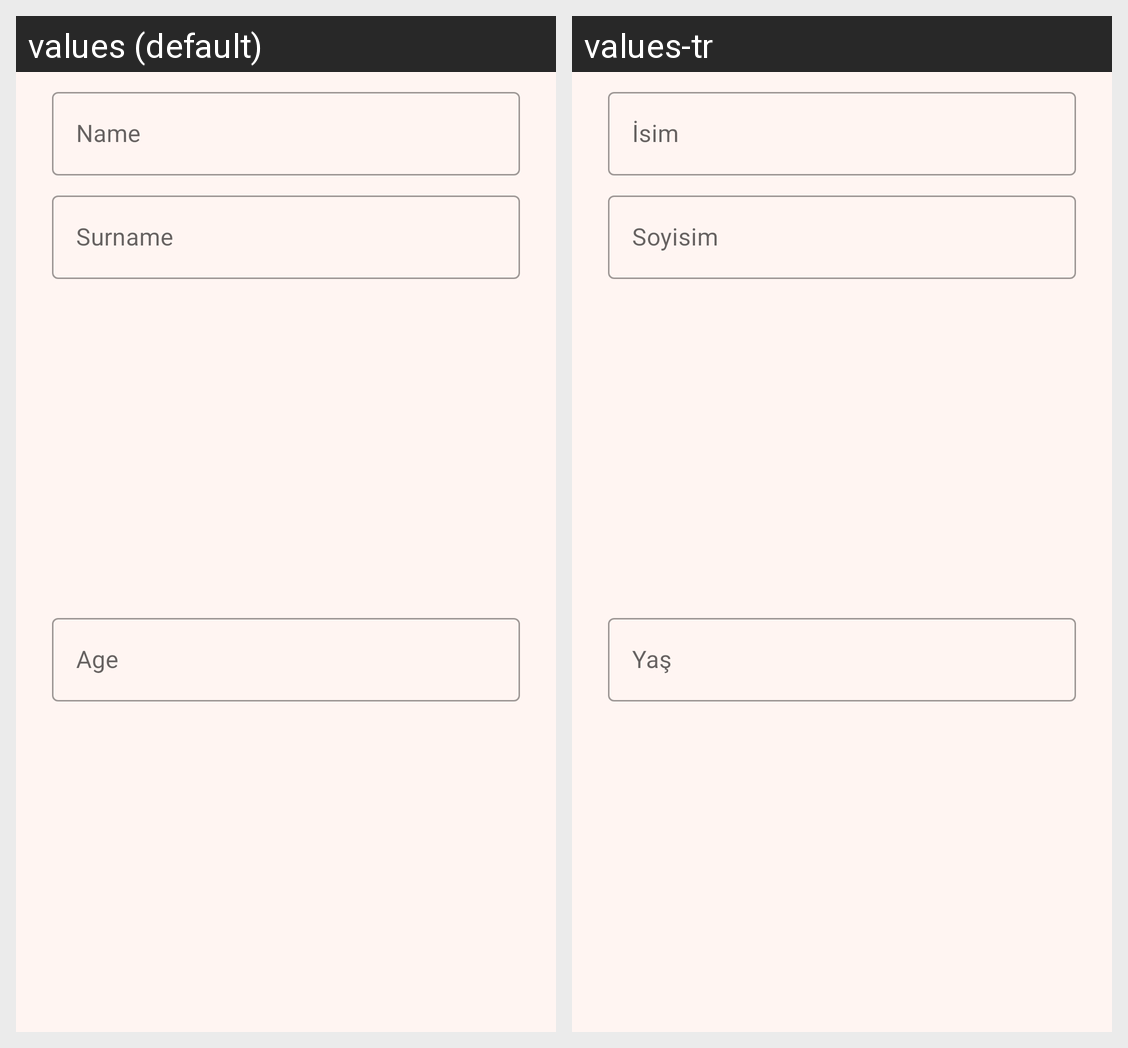

Locale-by-locale string values for the Android screen shown in this grid:
Android screen res/layout/custom_create_profile_alert_dialog.xml rendered under 2 locales, left to right: values (default), values-tr. Device: Nexus 5 (rendered at 1080×1920; each locale shown at half size, 540×960, under a caption strip naming it); theme Theme.Moveup.
Strings drawn on this screen, with the default value and each locale's value (text and hints the layout hard-codes, and strings that could not be matched under every locale, appear in the picture but are not listed):

name_text
  values: Name
  values-tr: İsim

surname_text
  values: Surname
  values-tr: Soyisim

age_text
  values: Age
  values-tr: Yaş
